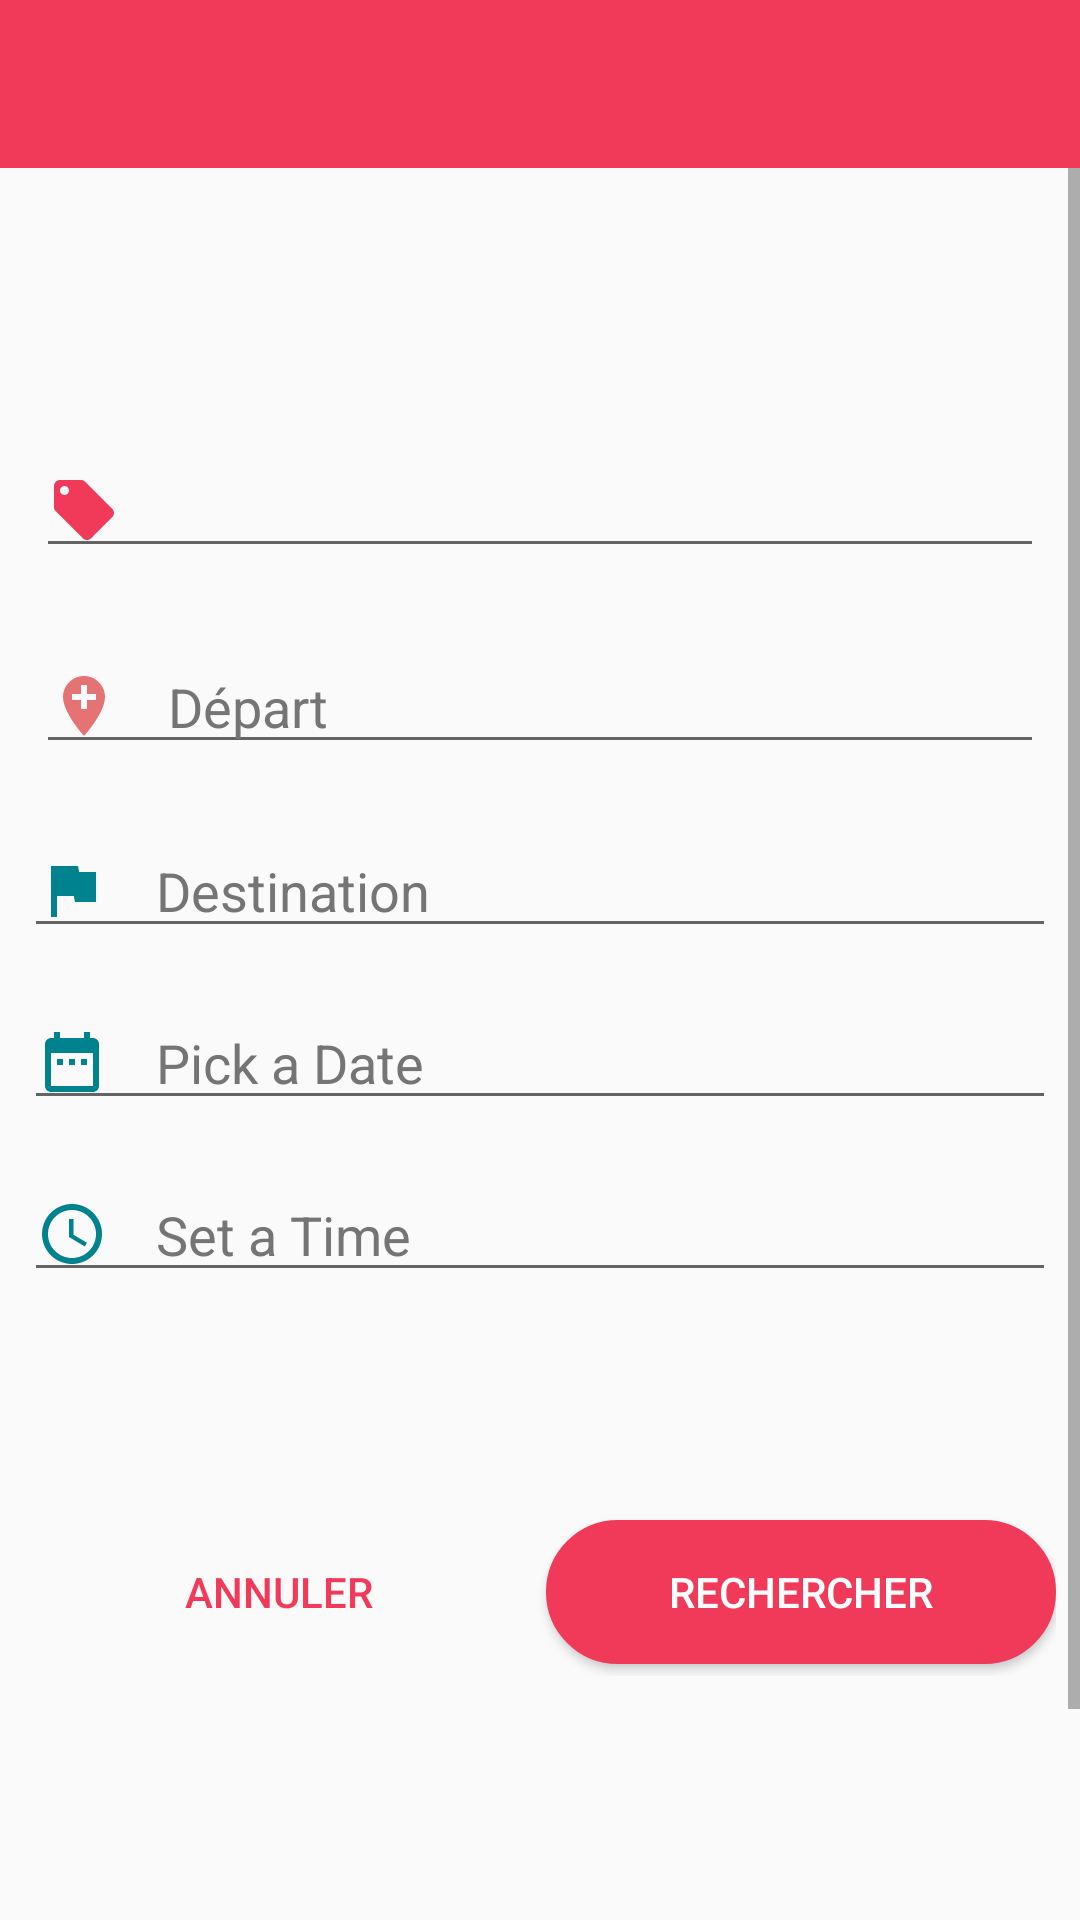

Android layout source for this screen:
<!-- AndroidManifest.xml: application theme AppTheme -->
<!-- res/layout/recherche_layout.xml -->
<?xml version="1.0" encoding="utf-8"?>
<RelativeLayout android:layout_width="match_parent"
    android:layout_height="match_parent"
    xmlns:app="http://schemas.android.com/apk/res-auto"
    android:orientation="vertical"
    xmlns:android="http://schemas.android.com/apk/res/android">


    <android.support.v7.widget.Toolbar
        android:id="@+id/myToolbar"
        android:layout_width="match_parent"
        android:background="@color/colorPrimary"
        android:layout_height="wrap_content"
        app:theme="@style/ThemeOverlay.AppCompat.Dark.ActionBar">
    </android.support.v7.widget.Toolbar>

    <ScrollView android:layout_width="match_parent"
        android:layout_below="@id/myToolbar"
        android:layout_height="match_parent"
        android:layout_centerInParent="true"

        android:fillViewport="true"
        xmlns:android="http://schemas.android.com/apk/res/android">




        <LinearLayout
            android:layout_width="match_parent"
            android:layout_height="match_parent"
            android:orientation="vertical"
            android:layout_marginTop="80dp"
            android:focusable="true"
            android:focusableInTouchMode="true"
            xmlns:app="http://schemas.android.com/apk/res-auto">

            <EditText
                android:id="@+id/type"
                android:layout_width="match_parent"
                android:layout_marginTop="52dp"
                android:textColor="#000"
                android:layout_height="wrap_content"
                android:layout_margin="12dp"
                android:drawablePadding="16dp"
                android:clickable="false"
                android:focusable="false"

                android:drawableLeft="@drawable/ic_local_offer_24dp"
                android:textColorHint="@color/greyOne"/>

            <EditText
                android:id="@+id/depart"
                android:layout_width="match_parent"
                android:maxLines="2"
                android:textColor="#000"
                android:layout_height="wrap_content"
                android:layout_margin="12dp"
                android:drawablePadding="16dp"
                android:clickable="true"
                android:focusable="false"
                android:hint="Départ"
                android:drawableLeft="@drawable/ic_add_location_black_24dp"
                android:textColorHint="@color/greyOne"/>



            <EditText
                android:id="@+id/destination"
                android:layout_width="match_parent"
                android:layout_height="wrap_content"
                android:maxLines="2"
                android:layout_margin="8dp"
                android:textColor="#000"
                android:hint="Destination"
                android:drawablePadding="16dp"
                android:clickable="true"
                android:focusable="false"
                android:drawableLeft="@drawable/ic_flag_black_24dp"
                android:textColorHint="@color/greyOne"/>



            <EditText
                android:id="@+id/pickaDate"
                android:layout_width="match_parent"
                android:layout_height="wrap_content"
                android:layout_gravity="center"
                android:layout_margin="8dp"
                android:textColor="#000"
                android:drawableLeft="@drawable/ic_date_range_24dp"
                android:hint="Pick a Date"
                android:clickable="true"
                android:focusable="false"
                android:drawablePadding="16dp"
                android:textColorHint="@color/greyOne"/>



            <EditText
                android:id="@+id/setTime"
                android:layout_width="match_parent"
                android:layout_height="wrap_content"
                android:layout_gravity="center"
                android:layout_margin="8dp"
                android:textColor="#000"
                android:drawableLeft="@drawable/ic_access_time_24dp"
                android:hint="Set a Time"
                android:clickable="true"
                android:focusable="false"
                android:drawablePadding="16dp"
                android:textColorHint="@color/greyOne"/>




            <LinearLayout
                android:layout_width="match_parent"
                android:layout_height="wrap_content"
                android:layout_marginLeft="8dp"
                android:layout_marginTop="52dp"
                android:paddingTop="12dp"
                android:layout_marginRight="8dp"
                android:layout_marginBottom="24dp"
                android:orientation="horizontal">

                <Button
                    android:id="@+id/annulerBtn2"
                    android:layout_width="0dp"
                    android:layout_height="match_parent"
                    android:layout_gravity="center"
                    android:layout_marginRight="2dp"
                    android:layout_marginBottom="4dp"
                    android:layout_weight="1"
                    android:background="@drawable/background_login"
                    android:padding="4dp"

                    android:layout_marginTop="4dp"
                    android:text="Annuler"
                    android:textColor="@color/colorPrimary" />

                <Button
                    android:id="@+id/rechercheBtn"
                    android:layout_width="0dp"
                    android:layout_height="match_parent"
                    android:layout_gravity="center"
                    android:layout_marginLeft="2dp"
                    android:layout_marginBottom="4dp"
                    android:layout_marginTop="4dp"
                    android:layout_weight="1"
                    android:background="@drawable/background_confirmbtn"
                    android:padding="4dp"

                    android:text="Rechercher"
                    android:textColor="#fff" />

            </LinearLayout>





        </LinearLayout>



    </ScrollView>

</RelativeLayout>
<!-- resources referenced by this layout -->
<resources>
  <color name="colorPrimary">#F13A59</color>
  <color name="greyOne">#757575</color>
  <!-- drawable background_confirmbtn (drawable) -->
  <?xml version="1.0" encoding="utf-8"?>
  <shape
      xmlns:android="http://schemas.android.com/apk/res/android">
      <stroke
          android:width="2dp"
          android:color="@color/colorPrimary"/>
      <corners
          android:radius="25dp" />
  
      <padding
          android:left="2dp"
          android:right="2dp"
          android:top="2dp"
          android:bottom="2dp"/>
  
      <solid android:color="@color/colorPrimary"/>
  
  </shape>
  <!-- drawable ic_access_time_24dp (drawable) -->
  <vector android:height="24dp" android:tint="#00838F"
      android:viewportHeight="24.0" android:viewportWidth="24.0"
      android:width="24dp" xmlns:android="http://schemas.android.com/apk/res/android">
      <path android:fillColor="#FF000000" android:pathData="M11.99,2C6.47,2 2,6.48 2,12s4.47,10 9.99,10C17.52,22 22,17.52 22,12S17.52,2 11.99,2zM12,20c-4.42,0 -8,-3.58 -8,-8s3.58,-8 8,-8 8,3.58 8,8 -3.58,8 -8,8zM12.5,7H11v6l5.25,3.15 0.75,-1.23 -4.5,-2.67z"/>
  </vector>
  <!-- drawable ic_add_location_black_24dp (drawable) -->
  <vector android:height="24dp"
      android:tint="@color/theme"
      android:viewportHeight="24.0"
      android:viewportWidth="24.0"
      android:width="24dp"
      xmlns:android="http://schemas.android.com/apk/res/android">
      <path android:fillColor="#FF000000" android:pathData="M12,2C8.14,2 5,5.14 5,9c0,5.25 7,13 7,13s7,-7.75 7,-13c0,-3.86 -3.14,-7 -7,-7zM16,10h-3v3h-2v-3L8,10L8,8h3L11,5h2v3h3v2z"/>
  </vector>
  <!-- drawable ic_date_range_24dp (drawable) -->
  <vector android:height="24dp" android:tint="#00838F"
      android:viewportHeight="24.0" android:viewportWidth="24.0"
      android:width="24dp" xmlns:android="http://schemas.android.com/apk/res/android">
      <path android:fillColor="#FF000000" android:pathData="M9,11L7,11v2h2v-2zM13,11h-2v2h2v-2zM17,11h-2v2h2v-2zM19,4h-1L18,2h-2v2L8,4L8,2L6,2v2L5,4c-1.11,0 -1.99,0.9 -1.99,2L3,20c0,1.1 0.89,2 2,2h14c1.1,0 2,-0.9 2,-2L21,6c0,-1.1 -0.9,-2 -2,-2zM19,20L5,20L5,9h14v11z"/>
  </vector>
  <!-- drawable ic_flag_black_24dp (drawable) -->
  <vector android:height="24dp" android:tint="#00838F"
      android:viewportHeight="24.0" android:viewportWidth="24.0"
      android:width="24dp" xmlns:android="http://schemas.android.com/apk/res/android">
      <path android:fillColor="#FF000000" android:pathData="M14.4,6L14,4H5v17h2v-7h5.6l0.4,2h7V6z"/>
  </vector>
  <style name="AppTheme" parent="Theme.AppCompat.Light.NoActionBar">
          
          <item name="colorPrimary">#F13A59</item>
          <item name="colorPrimaryDark">#D32D4A</item>
          <item name="colorAccent">@color/colorAccent</item>
          <item name="android:timePickerDialogTheme">@style/Theme.MyTheme.TimePicker</item>
  
  
  
          
          <item name="alertDialogTheme">@style/MyAlertDialogStyle</item>
          <item name="alertDialogStyle">@style/MyAlertDialogStyle</item>
  
          
  
          
       </style>
  <color name="theme">#e57373</color>
  <color name="colorAccent">#FFF</color>
      e0393e
      e53935
  
      b71c1c
  <style name="Theme.MyTheme.TimePicker" parent="@style/ThemeOverlay.AppCompat.Dialog.Alert">
           <item name="showTitle">false</item>
           <item name="android:timePickerMode">clock</item>
           <item name="android:colorAccent">@color/colorPrimary</item>
           <item name="android:colorControlActivated">@color/colorPrimary</item>
           <item name="android:textColorPrimary">#000</item>
           <item name="android:textColorSecondary">@color/greyOne</item>
  
       </style>
  <style name="MyAlertDialogStyle" parent="Theme.AppCompat.Light.Dialog.Alert">
       <item name="android:textColor">#fff</item>
       <item name="android:background">#e57373</item>
       <item name="colorAccent">#fff</item>
       </style>
</resources>
